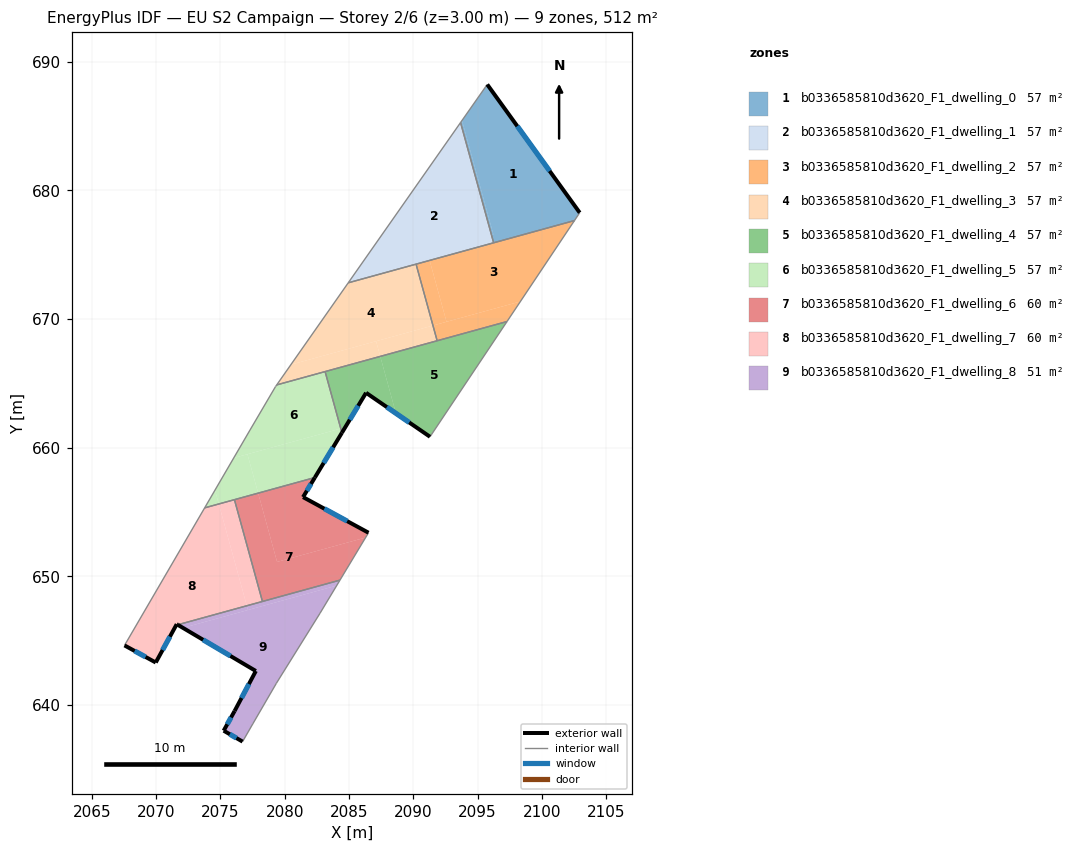
=== STOREY PLAN SPEC (per zone: floor XY polygon, exterior-wall plan segments, windows/doors) ===
zone 1: b0336585810d3620_F1_dwelling_0  (56.8 m²)
  floor: (2093.78, 685.44) (2096.22, 676.57) (2096.08, 676.53) (2093.67, 685.28)
  floor: (2095.74, 688.24) (2102.93, 678.26) (2102.53, 677.66) (2096.24, 675.93) (2096.08, 676.53) (2096.22, 676.57) (2093.78, 685.44)
  exterior wall: (2102.93, 678.26) – (2095.74, 688.24)  [12.3 m]
    window: (2100.60, 681.51) – (2098.08, 684.99)  [4.5 m²]
  interior walls: 4
zone 2: b0336585810d3620_F1_dwelling_1  (56.8 m²)
  floor: (2093.67, 685.28) (2096.24, 675.93) (2084.94, 672.82)
  interior walls: 4
zone 3: b0336585810d3620_F1_dwelling_2  (56.8 m²)
  floor: (2102.53, 677.66) (2098.32, 671.37) (2092.58, 669.78) (2091.27, 674.56)
  floor: (2098.32, 671.37) (2097.28, 669.80) (2091.85, 668.31) (2091.52, 669.49)
  floor: (2091.27, 674.56) (2092.58, 669.78) (2091.52, 669.49) (2090.21, 674.27)
  interior walls: 5
zone 4: b0336585810d3620_F1_dwelling_3  (56.8 m²)
  floor: (2090.21, 674.27) (2091.52, 669.49) (2080.48, 666.46) (2084.94, 672.82)
  floor: (2087.10, 668.28) (2087.43, 667.09) (2079.38, 664.88) (2080.48, 666.46)
  floor: (2091.52, 669.49) (2091.85, 668.31) (2087.43, 667.09) (2087.10, 668.28)
  interior walls: 5
zone 5: b0336585810d3620_F1_dwelling_4  (56.8 m²)
  floor: (2097.28, 669.80) (2091.29, 660.85) (2088.65, 662.67) (2087.43, 667.09)
  floor: (2087.43, 667.09) (2088.65, 662.67) (2086.32, 664.27) (2084.70, 661.58) (2084.36, 661.49) (2083.14, 665.91)
  floor: (2084.70, 661.58) (2084.45, 661.16) (2084.36, 661.49)
  exterior wall: (2086.32, 664.27) – (2091.29, 660.85)  [6.0 m]
    window: (2087.94, 663.15) – (2089.68, 661.96)  [2.2 m²]
  exterior wall: (2084.45, 661.16) – (2086.32, 664.27)  [3.6 m]
    window: (2085.06, 662.17) – (2085.71, 663.26)  [1.3 m²]
  interior walls: 4
zone 6: b0336585810d3620_F1_dwelling_5  (56.8 m²)
  floor: (2083.14, 665.91) (2084.36, 661.49) (2076.03, 659.20) (2077.30, 661.38) (2079.28, 664.75) (2079.38, 664.88)
  floor: (2084.36, 661.49) (2084.45, 661.16) (2082.34, 657.68) (2077.93, 656.46) (2077.10, 659.49)
  floor: (2077.10, 659.49) (2077.93, 656.46) (2074.88, 655.62) (2074.58, 656.70) (2076.03, 659.20)
  floor: (2074.58, 656.70) (2074.88, 655.62) (2073.78, 655.32)
  exterior wall: (2082.34, 657.68) – (2084.45, 661.16)  [4.1 m]
    window: (2083.03, 658.81) – (2083.76, 660.03)  [1.5 m²]
  interior walls: 7
zone 7: b0336585810d3620_F1_dwelling_6  (59.6 m²)
  floor: (2082.34, 657.68) (2081.42, 656.16) (2086.51, 653.39) (2086.29, 653.01) (2079.41, 651.12) (2077.94, 656.46)
  floor: (2086.29, 653.01) (2084.29, 649.70) (2078.27, 648.04) (2076.09, 655.96) (2077.94, 656.46) (2079.41, 651.12)
  exterior wall: (2086.51, 653.39) – (2081.42, 656.16)  [5.8 m]
    window: (2084.86, 654.29) – (2083.08, 655.26)  [2.1 m²]
  exterior wall: (2081.42, 656.16) – (2082.34, 657.68)  [1.8 m]
    window: (2081.72, 656.65) – (2082.04, 657.18)  [0.7 m²]
  interior walls: 4
zone 8: b0336585810d3620_F1_dwelling_7  (59.6 m²)
  floor: (2076.09, 655.96) (2078.27, 648.04) (2077.05, 647.71) (2074.88, 655.62)
  floor: (2074.88, 655.62) (2077.05, 647.71) (2071.68, 646.23) (2071.60, 646.28) (2069.97, 643.30) (2067.54, 644.63) (2067.62, 644.76) (2073.78, 655.32)
  exterior wall: (2071.60, 646.28) – (2071.68, 646.23)  [0.1 m]
  exterior wall: (2069.97, 643.30) – (2071.60, 646.28)  [3.4 m]
    window: (2070.50, 644.27) – (2071.07, 645.31)  [1.2 m²]
  exterior wall: (2067.54, 644.63) – (2069.97, 643.30)  [2.8 m]
    window: (2068.33, 644.19) – (2069.18, 643.73)  [1.0 m²]
  interior walls: 4
zone 9: b0336585810d3620_F1_dwelling_8  (51.4 m²)
  floor: (2077.05, 647.71) (2077.14, 647.38) (2072.09, 645.99) (2071.68, 646.23)
  floor: (2084.04, 649.28) (2082.74, 647.13) (2079.35, 641.69) (2077.52, 638.54) (2076.72, 637.15) (2075.25, 638.00) (2076.10, 639.53) (2077.75, 642.64) (2072.09, 645.99)
  floor: (2084.29, 649.70) (2084.04, 649.28) (2077.14, 647.38) (2077.05, 647.71)
  exterior wall: (2075.25, 638.00) – (2076.72, 637.15)  [1.7 m]
    window: (2075.73, 637.72) – (2076.25, 637.42)  [0.6 m²]
  exterior wall: (2076.10, 639.53) – (2075.25, 638.00)  [1.8 m]
    window: (2075.83, 639.03) – (2075.53, 638.49)  [0.6 m²]
  exterior wall: (2077.75, 642.64) – (2076.10, 639.53)  [3.5 m]
    window: (2077.22, 641.62) – (2076.64, 640.54)  [1.3 m²]
  exterior wall: (2071.68, 646.23) – (2077.75, 642.64)  [7.1 m]
    window: (2073.66, 645.06) – (2075.78, 643.80)  [2.6 m²]
  interior walls: 6

=== DERIVED (storey summary) ===
Building: EU S2 Campaign
Storey: 2 of 6  (floor level z = 3.00 m)
Storey gross floor area: 511.5 m²
Zones on this storey: 9
  - b0336585810d3620_F1_dwelling_0: floor 56.8 m²; exterior wall 12.3 m (36.9 m²); 1 window(s) 4.5 m²; WWR 12.2%
  - b0336585810d3620_F1_dwelling_1: floor 56.8 m²
  - b0336585810d3620_F1_dwelling_2: floor 56.8 m²
  - b0336585810d3620_F1_dwelling_3: floor 56.8 m²
  - b0336585810d3620_F1_dwelling_4: floor 56.8 m²; exterior wall 9.7 m (29.0 m²); 2 window(s) 3.5 m²; WWR 12.2%
  - b0336585810d3620_F1_dwelling_5: floor 56.8 m²; exterior wall 4.1 m (12.2 m²); 1 window(s) 1.5 m²; WWR 12.2%
  - b0336585810d3620_F1_dwelling_6: floor 59.6 m²; exterior wall 7.6 m (22.7 m²); 2 window(s) 2.8 m²; WWR 12.2%
  - b0336585810d3620_F1_dwelling_7: floor 59.6 m²; exterior wall 6.3 m (18.8 m²); 2 window(s) 2.3 m²; WWR 12.0%
  - b0336585810d3620_F1_dwelling_8: floor 51.4 m²; exterior wall 14.0 m (42.1 m²); 4 window(s) 5.1 m²; WWR 12.2%
Zone adjacency (shared interzone walls):
  - b0336585810d3620_F1_dwelling_0 ↔ b0336585810d3620_F1_dwelling_1
  - b0336585810d3620_F1_dwelling_0 ↔ b0336585810d3620_F1_dwelling_2
  - b0336585810d3620_F1_dwelling_1 ↔ b0336585810d3620_F1_dwelling_2
  - b0336585810d3620_F1_dwelling_1 ↔ b0336585810d3620_F1_dwelling_3
  - b0336585810d3620_F1_dwelling_2 ↔ b0336585810d3620_F1_dwelling_3
  - b0336585810d3620_F1_dwelling_2 ↔ b0336585810d3620_F1_dwelling_4
  - b0336585810d3620_F1_dwelling_3 ↔ b0336585810d3620_F1_dwelling_4
  - b0336585810d3620_F1_dwelling_3 ↔ b0336585810d3620_F1_dwelling_5
  - b0336585810d3620_F1_dwelling_4 ↔ b0336585810d3620_F1_dwelling_5
  - b0336585810d3620_F1_dwelling_5 ↔ b0336585810d3620_F1_dwelling_6
  - b0336585810d3620_F1_dwelling_5 ↔ b0336585810d3620_F1_dwelling_7
  - b0336585810d3620_F1_dwelling_6 ↔ b0336585810d3620_F1_dwelling_7
  - b0336585810d3620_F1_dwelling_6 ↔ b0336585810d3620_F1_dwelling_8
  - b0336585810d3620_F1_dwelling_7 ↔ b0336585810d3620_F1_dwelling_8